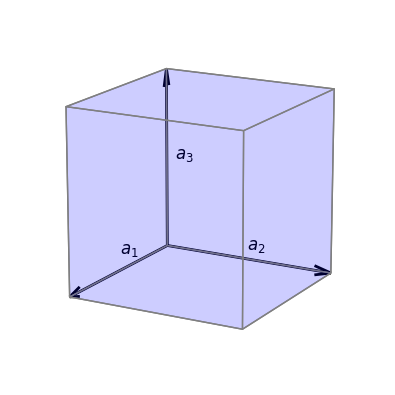

This chart was generated by the following Python code:
import numpy as np
import matplotlib.pyplot as plt
from mpl_toolkits.mplot3d import Axes3D
from mpl_toolkits.mplot3d.art3d import Line3DCollection
from mpl_toolkits.mplot3d.art3d import Poly3DCollection

#https://stackoverflow.com/questions/22867620/putting-arrowheads-on-vectors-in-matplotlibs-3d-plot
from mpl_toolkits.mplot3d.proj3d import proj_transform
from matplotlib.text import Annotation

class Annotation3D(Annotation):
    '''Annotate the point xyz with text s

    code from:
    https://stackoverflow.com/questions/10374930/matplotlib-annotating-a-3d-scatter-plot
    '''

    def __init__(self, s, xyz, *args, **kwargs):
        Annotation.__init__(self,s, xy=(0,0), *args, **kwargs)
        self._verts3d = xyz

    def draw(self, renderer):
        xs3d, ys3d, zs3d = self._verts3d
        xs, ys, zs = proj_transform(xs3d, ys3d, zs3d, renderer.M)
        self.xy=(xs,ys)
        Annotation.draw(self, renderer)

def annotate3D(ax, s, *args, **kwargs):
    '''add anotation text s to to Axes3d ax'''

    tag = Annotation3D(s, *args, **kwargs)
    ax.add_artist(tag)

# https://stackoverflow.com/questions/44881885/python-draw-parallelepiped
def plot_cube(cube_definition):
    cube_definition_array = [
        np.array(list(item))
        for item in cube_definition
    ]

    points = []
    points += cube_definition_array
    vectors = [
        cube_definition_array[1] - cube_definition_array[0],
        cube_definition_array[2] - cube_definition_array[0],
        cube_definition_array[3] - cube_definition_array[0]
    ]

    points += [cube_definition_array[0] + vectors[0] + vectors[1]]
    points += [cube_definition_array[0] + vectors[0] + vectors[2]]
    points += [cube_definition_array[0] + vectors[1] + vectors[2]]
    points += [cube_definition_array[0] + vectors[0] + vectors[1] + vectors[2]]

    points = np.array(points)

    edges = [
        [points[0], points[3], points[5], points[1]],
        [points[1], points[5], points[7], points[4]],
        [points[4], points[2], points[6], points[7]],
        [points[2], points[6], points[3], points[0]],
        [points[0], points[2], points[4], points[1]],
        [points[3], points[6], points[7], points[5]]
    ]

    fig = plt.figure()
    ax = fig.add_subplot(111, projection='3d')

    faces = Poly3DCollection(edges, linewidths=1, edgecolors='grey')
    faces.set_facecolor((0,0,1,0.1))
    ax.add_collection3d(faces)
    # Plot the points themselves to force the scaling of the axes
    ax.scatter(points[:,0], points[:,1], points[:,2], s=0)

    ax.quiver(0.0, 0.0, 0.0, 1,0,0, length=1.0,
        arrow_length_ratio = 0.1, linewidth=2, colors='black',normalize=False)
    ax.text(0.5,0.0,0.09, r'$a_1$', fontsize=12)
    ax.quiver(0.0, 0.0, 0.0, 0,1,0,
        arrow_length_ratio = 0.1, linewidth=2, colors='black',normalize=False)
    ax.text(0.0,0.5,0.05, r'$a_2$', fontsize=12)
    ax.quiver(0.0, 0.0, 0.0, 0,0,1,
        arrow_length_ratio = 0.1, linewidth=2, colors='black',normalize=False)
    ax.text(0.0,0.05,0.5, r'$a_3$', fontsize=12)


    ax.set_axis_off()
    ax.set_aspect('equal')
    ax.view_init(azim=29, elev=16)

    fig.tight_layout()
    fig.set_size_inches(4,4)
    plt.show()
    fig.savefig('unit_cell.jpg',dpi=1200)




cube_definition = [
    (0,0,0), (0,1,0), (1,0,0), (0,0,1)
]
plot_cube(cube_definition)
